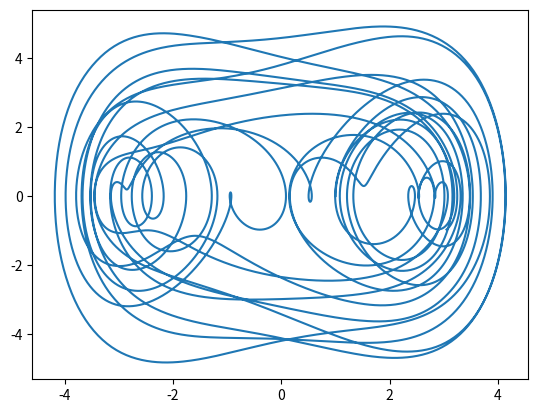

Reproduce this figure in Python.
import pandas as pd
import numpy as np
import matplotlib.pyplot as plt
from scipy.integrate import solve_ivp

def vanderpol(t : float, y : list[float], mu: float= 0.5) -> list[float]:
    x, v = y
    dxdt = v
    dvdt = (1-x**2) * mu * v - x
    return [dxdt, dvdt]

def duffing(t: float, y: list[float], 
            alpha: float = 1, 
            beta: float = 1, 
            gamma: float = 1, 
            delta: float = 1,
            omega: float = 1) -> list[float]:
    x, v = y
    dxdt = v
    dvdt = gamma * np.cos(omega * t) - delta * v - alpha * x - beta * pow(x,3)
    return [dxdt, dvdt]    

if __name__ == "__main__":
    t = np.linspace(0,100, 10000)
    y0_iv  = [1.0,0.0]
    mu = 1
    alpha = -1.5
    beta = 0.25
    delta = 0.1
    omega = 2
    gamma = 2.5
    sols =  solve_ivp(duffing, [0,100], y0_iv, method='RK45',t_eval=t, args=(alpha, beta, gamma, delta, omega,))
    plt.figure()
    plt.plot(sols.y[0],sols.y[1])
    plt.show()
    print("hello")
